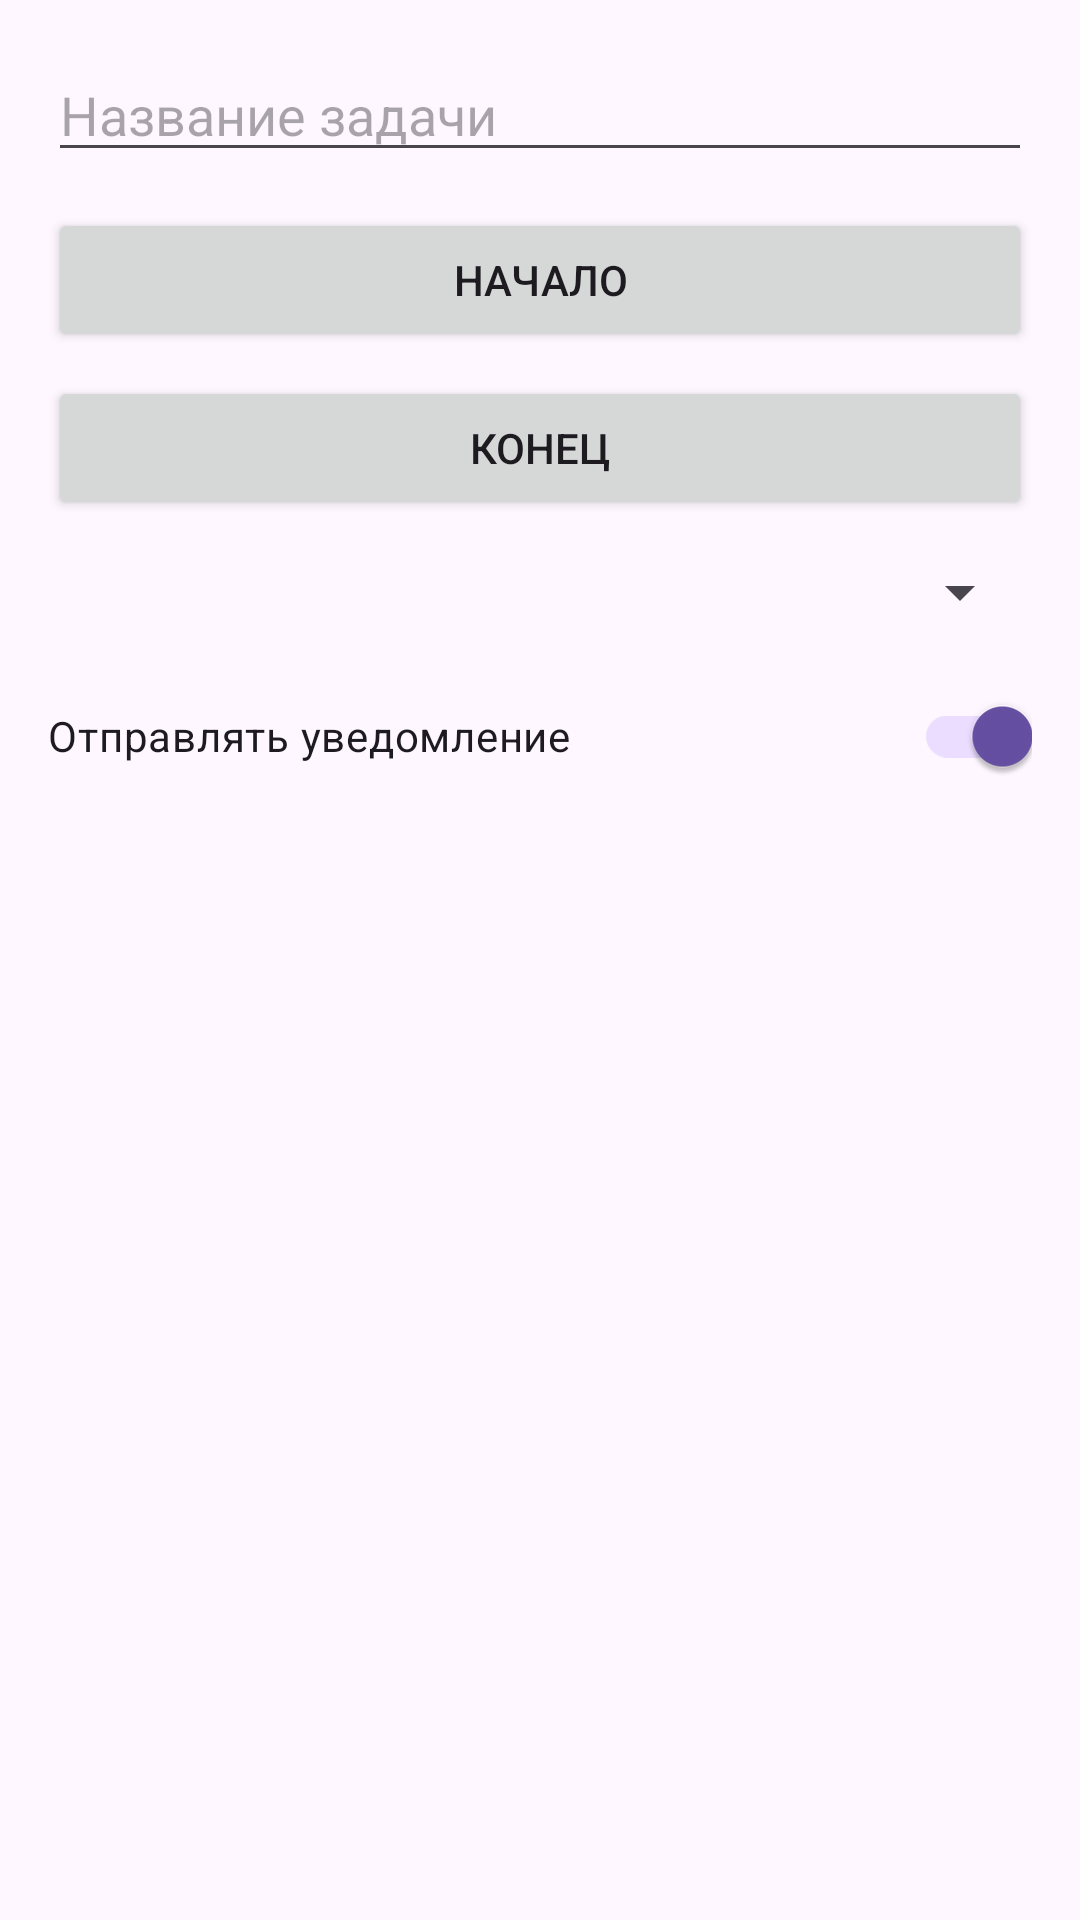

Write the Android layout XML for this screen, with the resource values it uses.
<!-- AndroidManifest.xml: application theme Theme.DayClock -->
<!-- res/layout/dialog_task.xml -->
<?xml version="1.0" encoding="utf-8"?>
<LinearLayout xmlns:android="http://schemas.android.com/apk/res/android"
    android:layout_width="match_parent"
    android:layout_height="wrap_content"
    android:orientation="vertical"
    android:padding="16dp">

    <EditText
        android:id="@+id/etTitle"
        android:layout_width="match_parent"
        android:layout_height="wrap_content"
        android:hint="Название задачи"
        android:inputType="textCapSentences" />

    <Button
        android:id="@+id/btnStart"
        android:layout_width="match_parent"
        android:layout_height="wrap_content"
        android:layout_marginTop="12dp"
        android:text="Начало" />

    <Button
        android:id="@+id/btnEnd"
        android:layout_width="match_parent"
        android:layout_height="wrap_content"
        android:layout_marginTop="8dp"
        android:text="Конец" />

    <Spinner
        android:id="@+id/spinnerColor"
        android:layout_width="match_parent"
        android:layout_height="wrap_content"
        android:layout_marginTop="12dp" />

    <com.google.android.material.switchmaterial.SwitchMaterial
        android:id="@+id/switchNotifications"
        android:layout_width="match_parent"
        android:layout_height="wrap_content"
        android:layout_marginTop="12dp"
        android:checked="true"
        android:text="Отправлять уведомление" />

</LinearLayout>
<!-- resources referenced by this layout -->
<resources>
  <style name="Theme.DayClock" parent="Theme.Material3.DayNight.NoActionBar" />
</resources>
